Photos from the image-classification dataset "Fruits" in the GitHub repository mondogo24/Fruit_CNN_Classifier. Its 5 classes are: apple, banana, lemon, orange, pear.

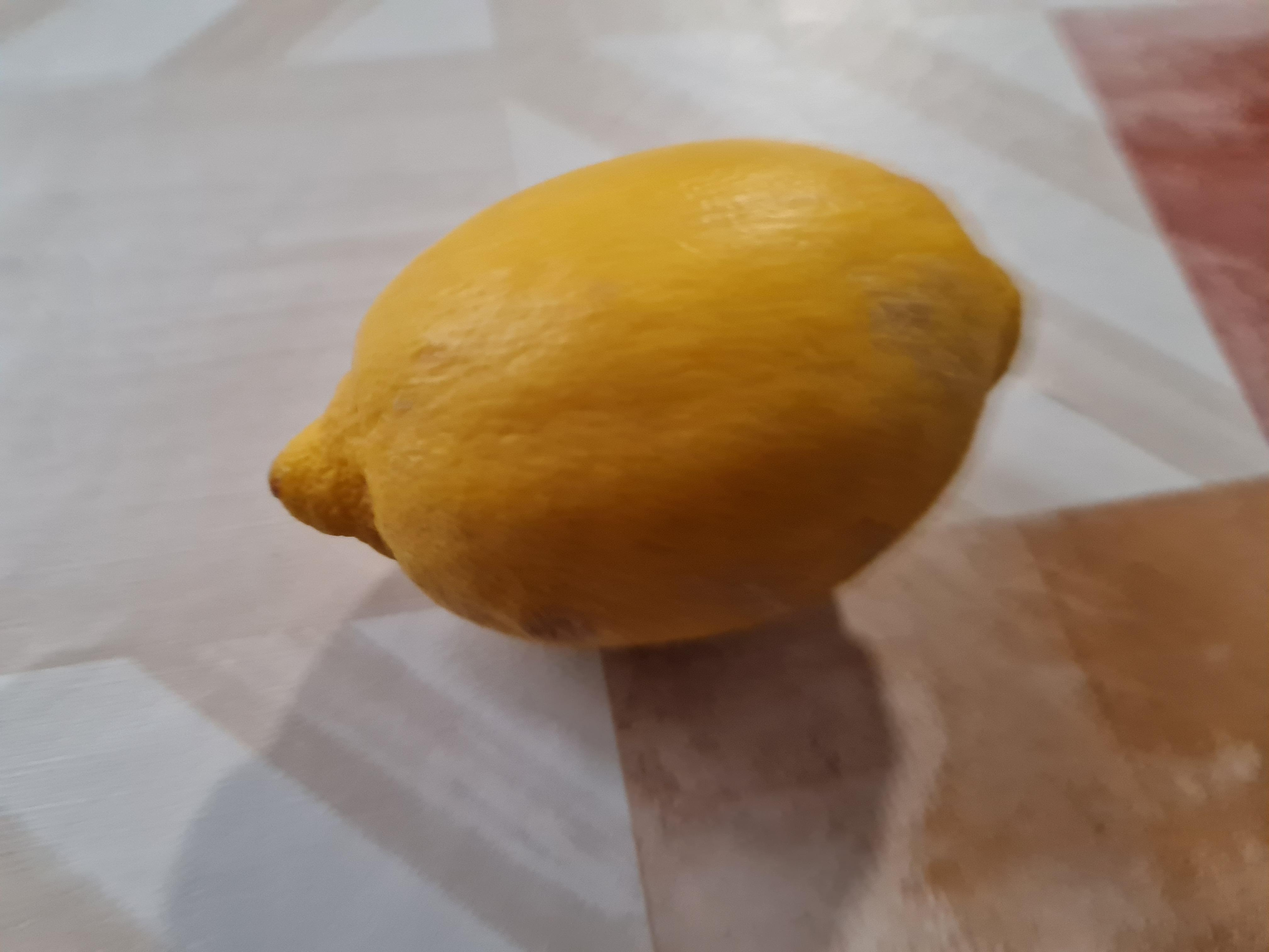
Label: lemon

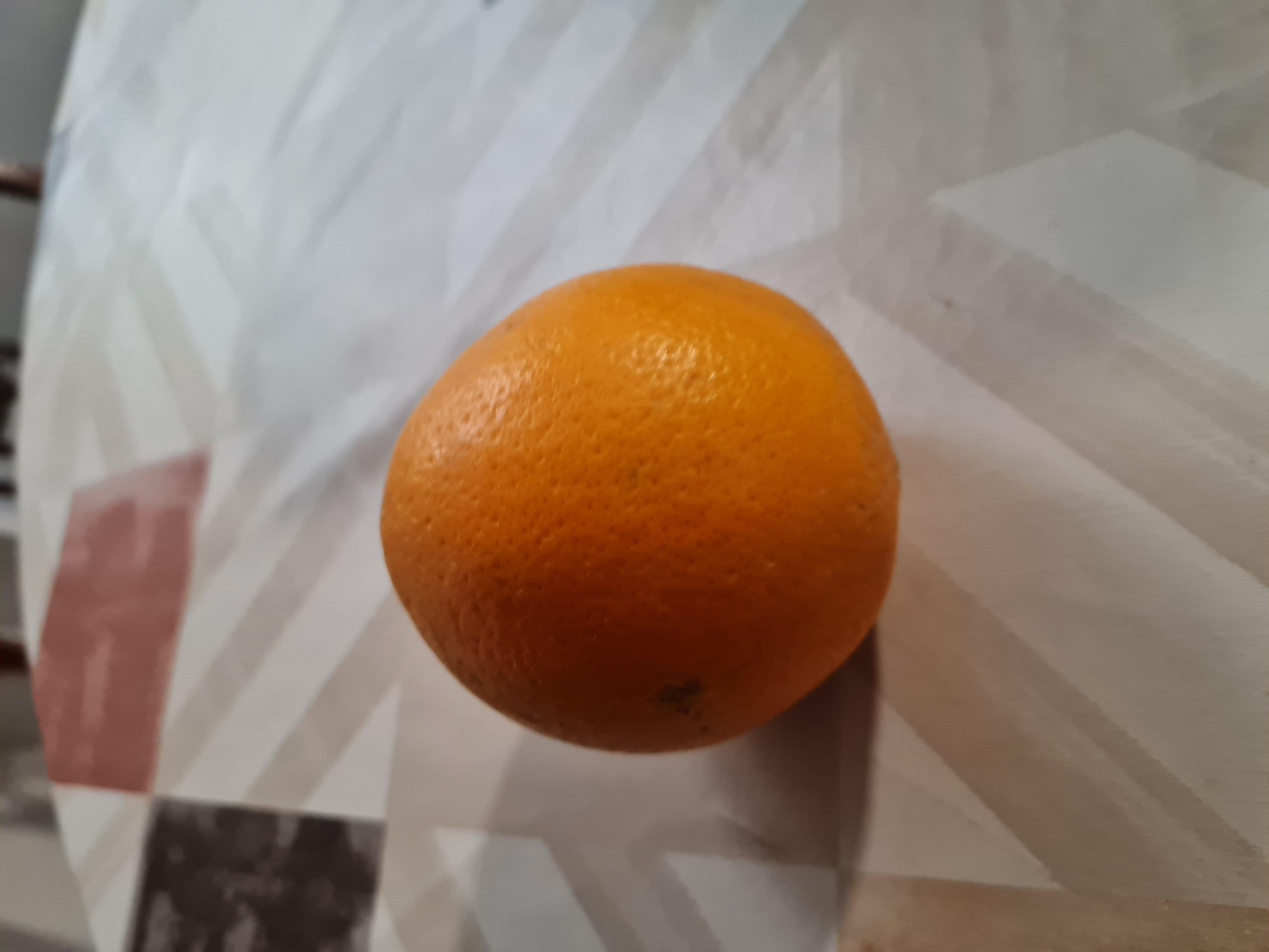
Label: orange

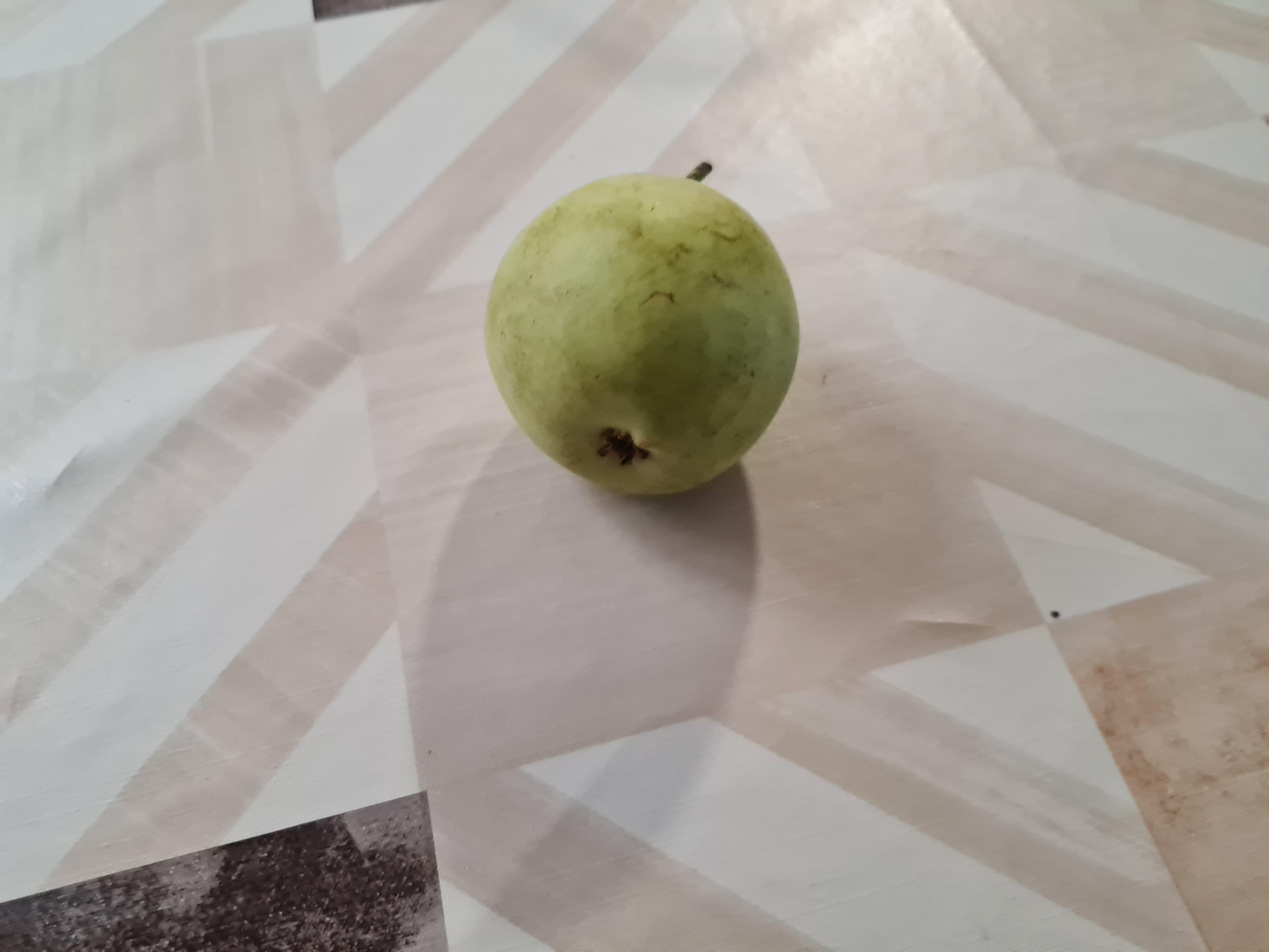
Label: pear

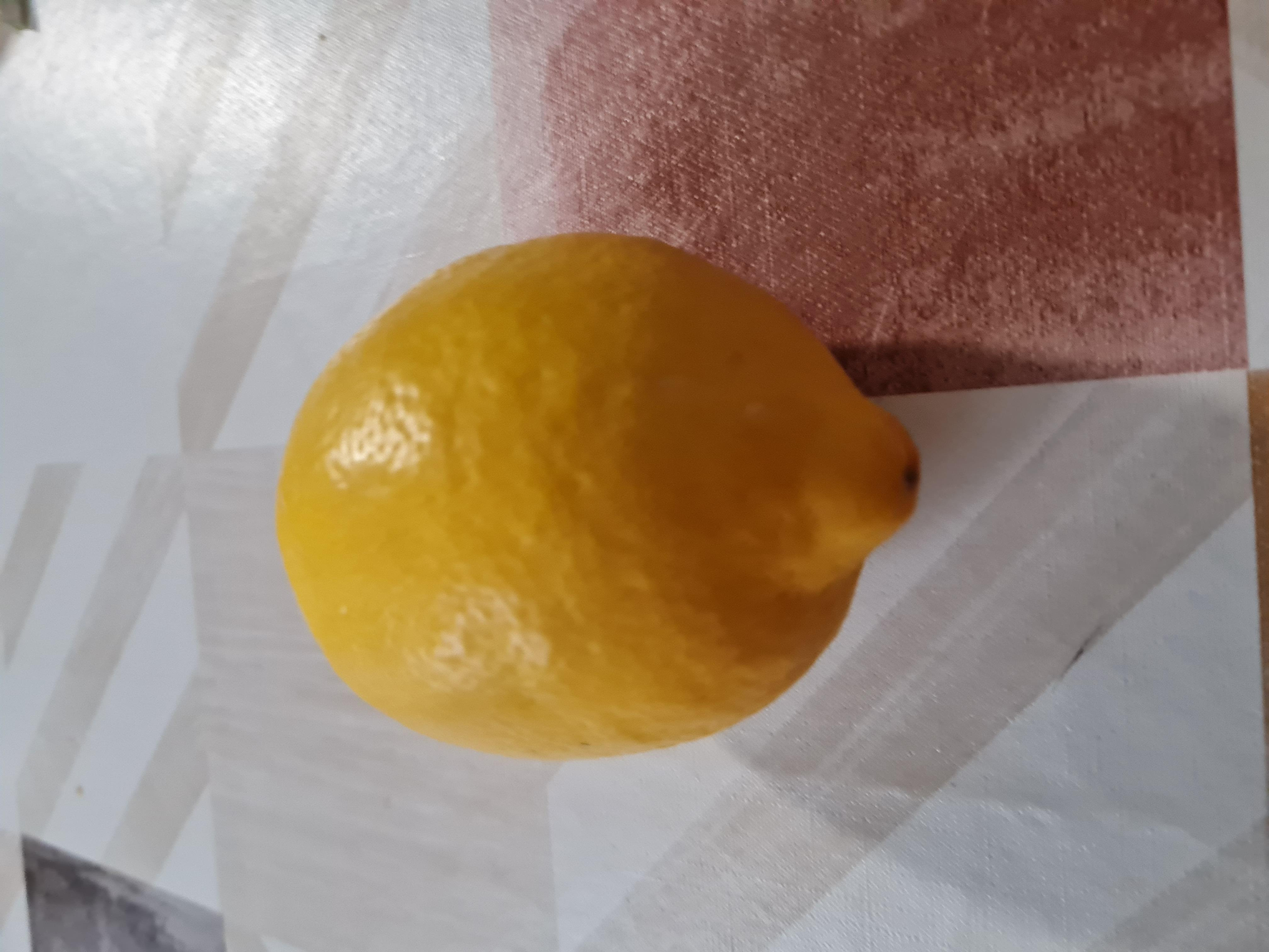
Label: lemon

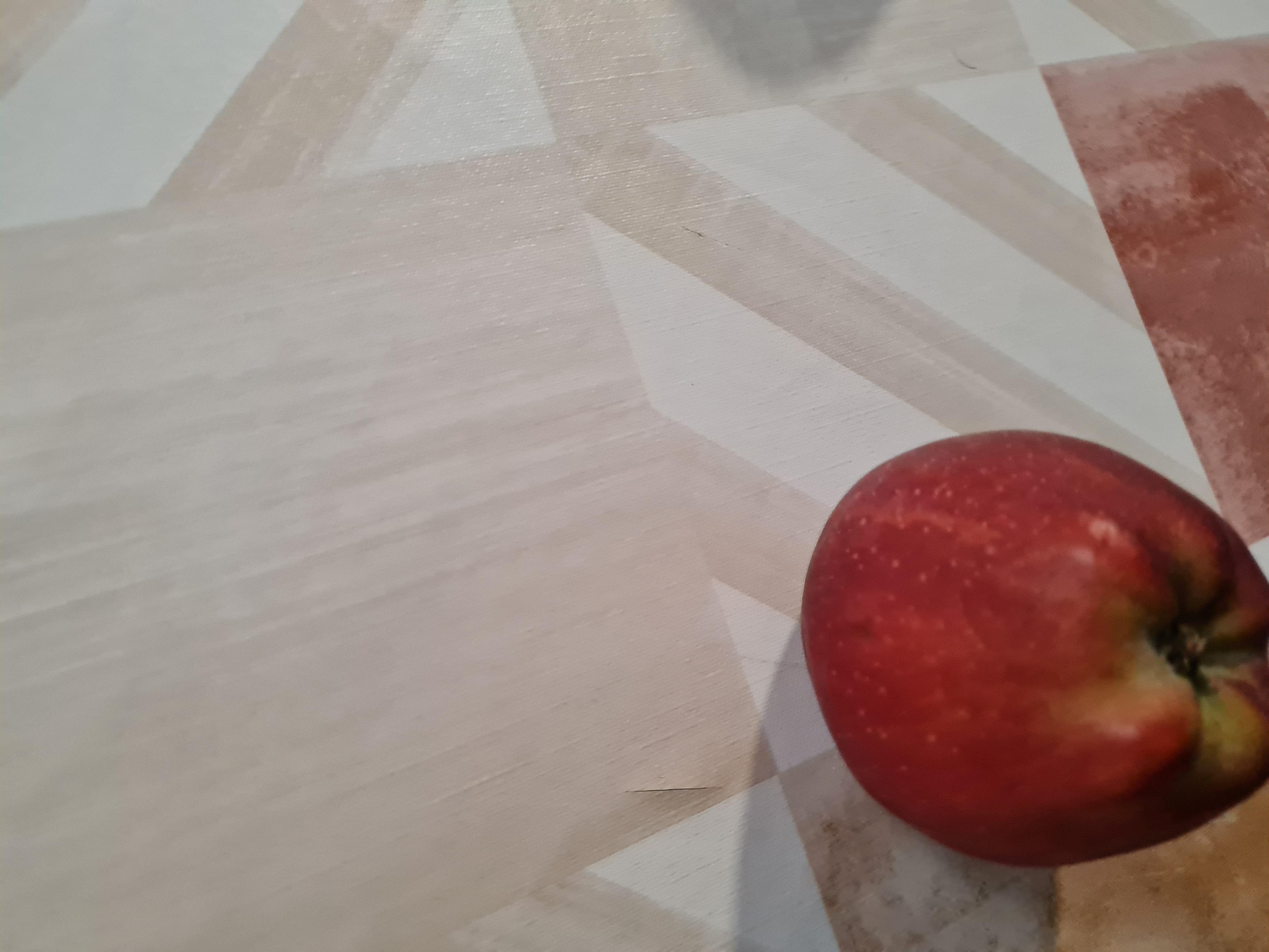
Label: apple

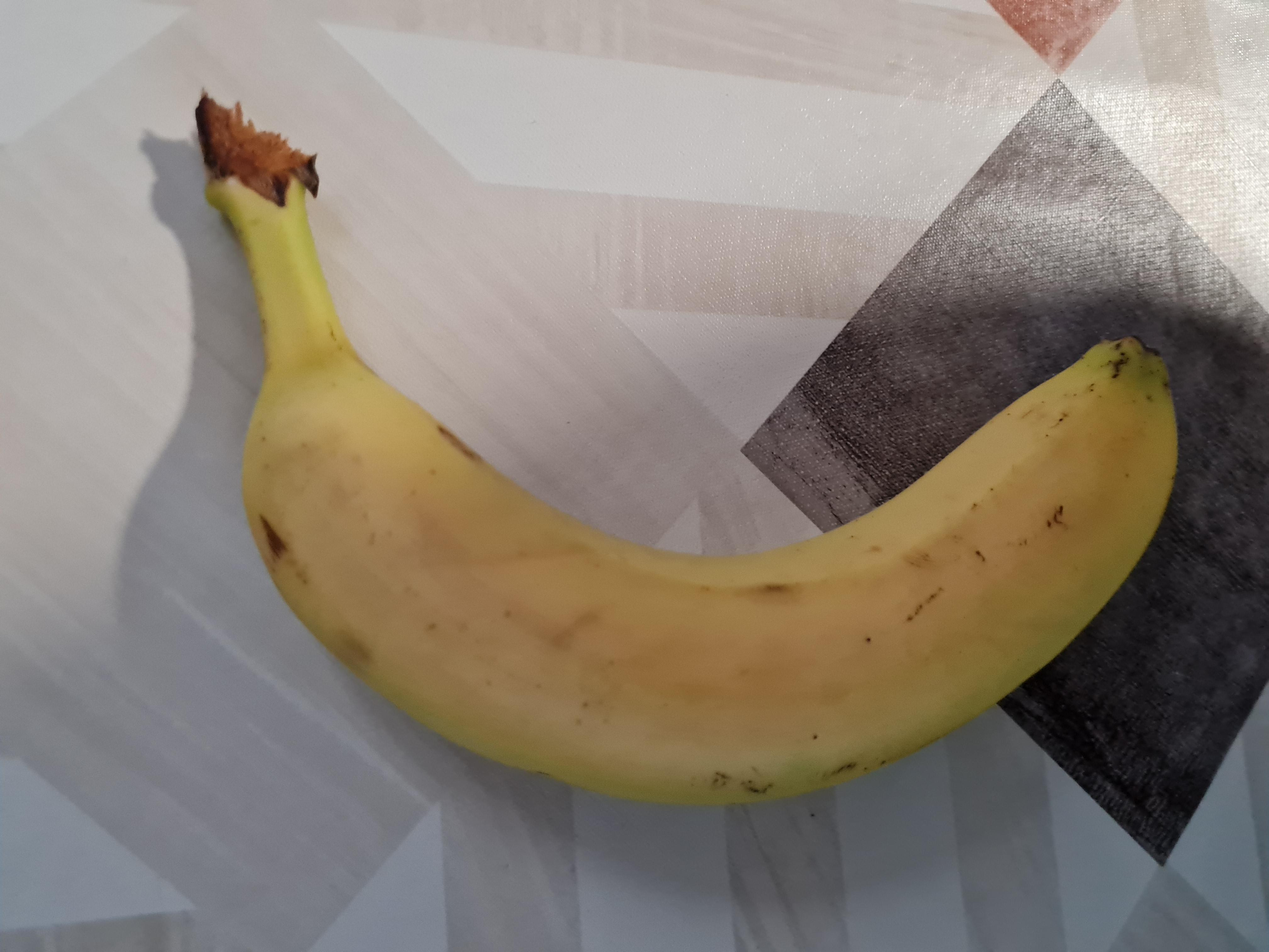
Label: banana
